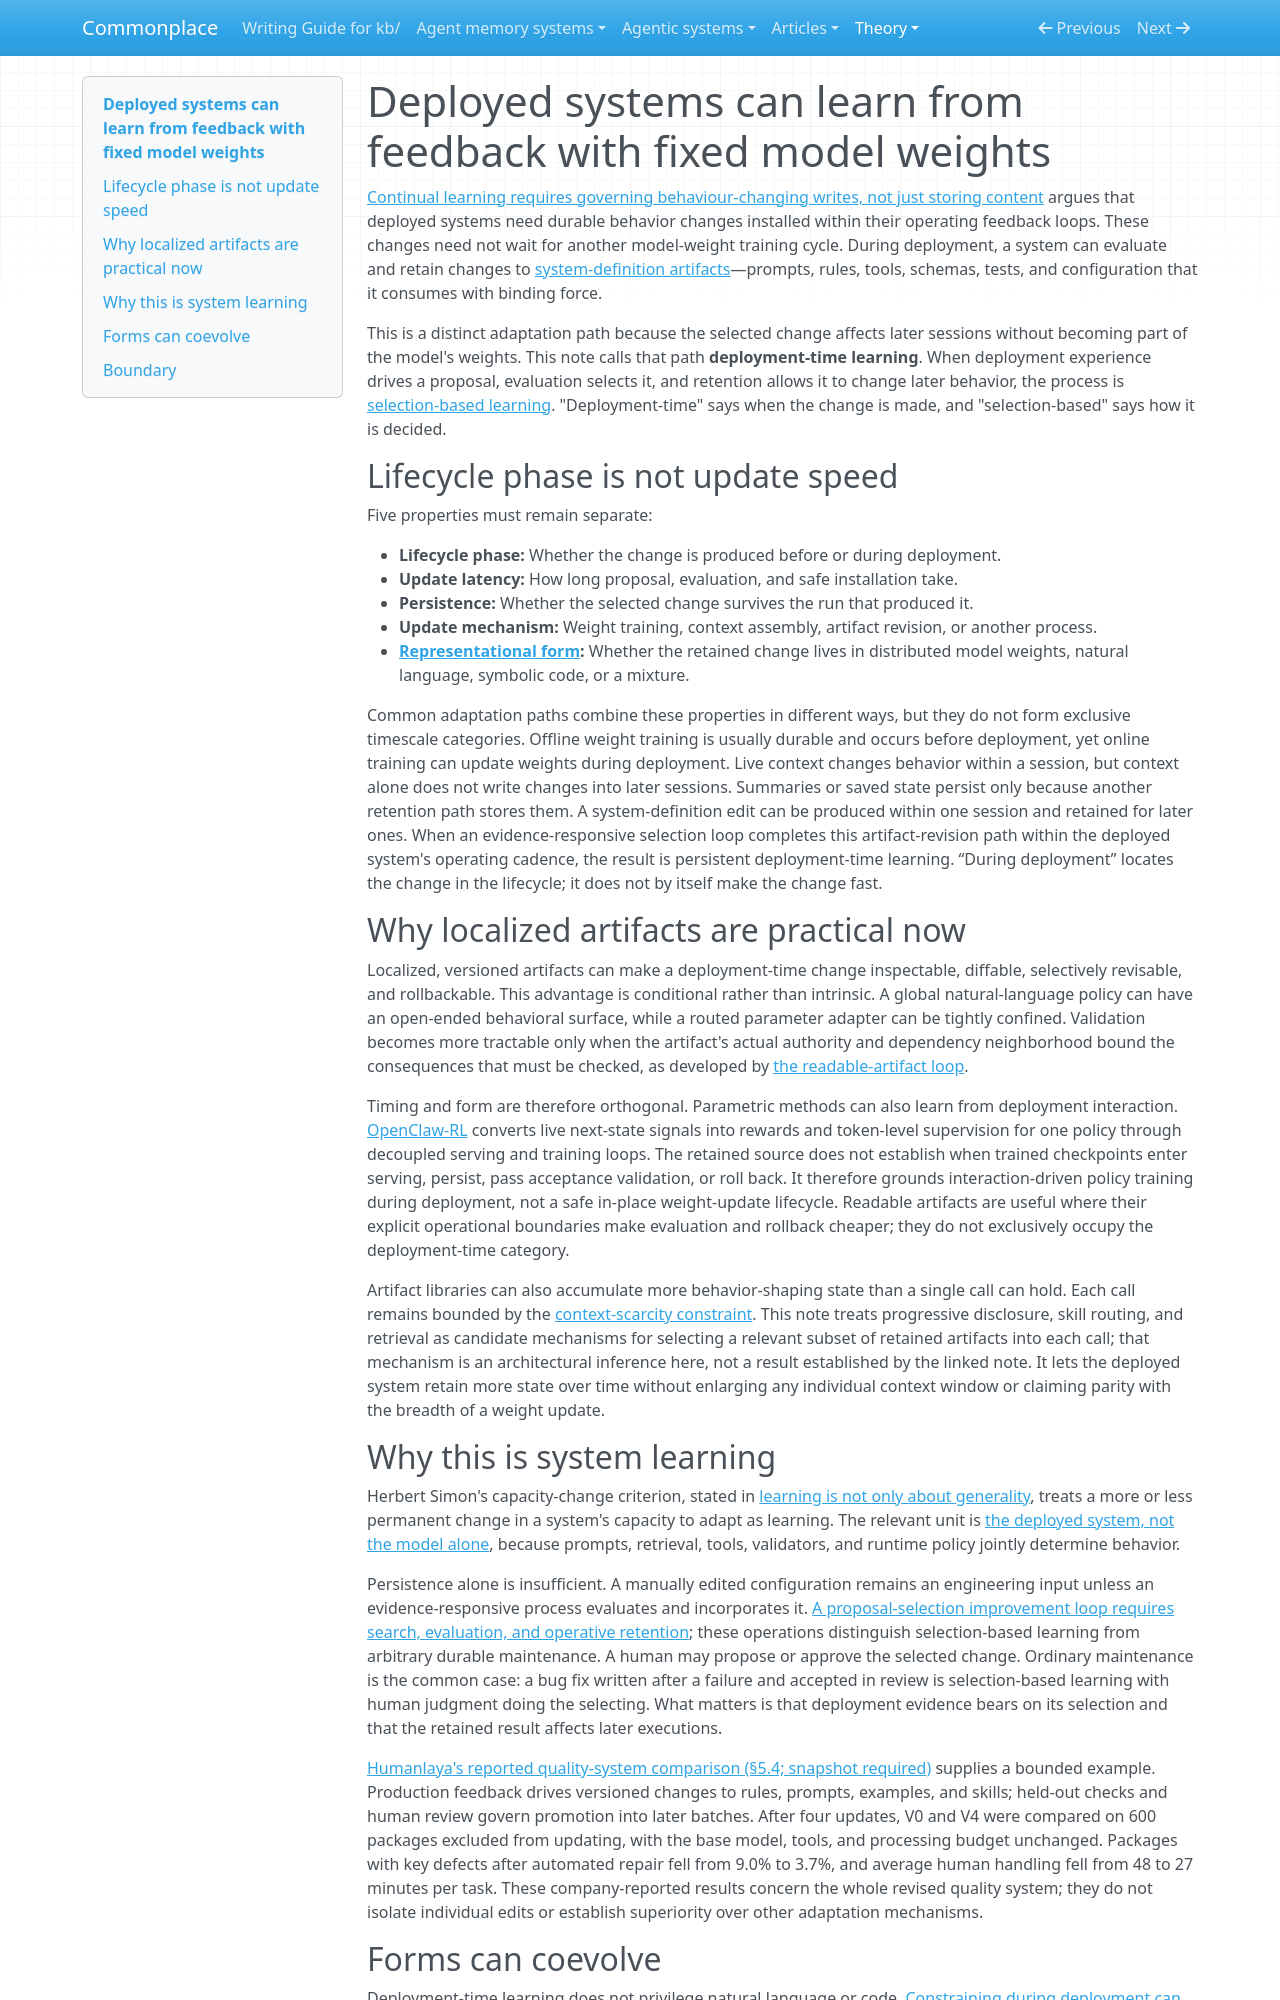

repository: zby/commonplace · page: theory/retained-artifacts-enable-persistent-deployment-time-adaptation/index.html · generator: mkdocs

---
description: A deployed system can use feedback from live runs to choose changes to prompts, rules, or tools that shape its behavior in later runs.
type: types/note.md
traits: [has-comparison, title-as-claim]
tags: [learning-theory, deploy-time-learning, self-improving-systems, continual-learning, improvement-loop]
---

# Deployed systems can learn from feedback with fixed model weights

[Continual learning requires governing behaviour-changing writes, not just storing content](./continual-learning-requires-governing-behaviour-changing-writes.md) argues that deployed systems need durable behavior changes installed within their operating feedback loops. These changes need not wait for another model-weight training cycle. During deployment, a system can evaluate and retain changes to [system-definition artifacts](./definitions/system-definition-artifact.md)—prompts, rules, tools, schemas, tests, and configuration that it consumes with binding force.

This is a distinct adaptation path because the selected change affects later sessions without becoming part of the model's weights. This note calls that path **deployment-time learning**. When deployment experience drives a proposal, evaluation selects it, and retention allows it to change later behavior, the process is [selection-based learning](./definitions/selection-based-learning.md). "Deployment-time" says when the change is made, and "selection-based" says how it is decided.

## Lifecycle phase is not update speed

Five properties must remain separate:

- **Lifecycle phase:** Whether the change is produced before or during deployment.
- **Update latency:** How long proposal, evaluation, and safe installation take.
- **Persistence:** Whether the selected change survives the run that produced it.
- **Update mechanism:** Weight training, context assembly, artifact revision, or another process.
- **[Representational form](./definitions/representational-form.md):** Whether the retained change lives in distributed model weights, natural language, symbolic code, or a mixture.

Common adaptation paths combine these properties in different ways, but they do not form exclusive timescale categories. Offline weight training is usually durable and occurs before deployment, yet online training can update weights during deployment. Live context changes behavior within a session, but context alone does not write changes into later sessions. Summaries or saved state persist only because another retention path stores them. A system-definition edit can be produced within one session and retained for later ones. When an evidence-responsive selection loop completes this artifact-revision path within the deployed system's operating cadence, the result is persistent deployment-time learning. “During deployment” locates the change in the lifecycle; it does not by itself make the change fast.

## Why localized artifacts are practical now

Localized, versioned artifacts can make a deployment-time change inspectable, diffable, selectively revisable, and rollbackable. This advantage is conditional rather than intrinsic. A global natural-language policy can have an open-ended behavioral surface, while a routed parameter adapter can be tightly confined. Validation becomes more tractable only when the artifact's actual authority and dependency neighborhood bound the consequences that must be checked, as developed by [the readable-artifact loop](./readable-artifact-loop-is-the-tractable-unit-for-continual-learning.md).

Timing and form are therefore orthogonal. Parametric methods can also learn from deployment interaction. [OpenClaw-RL](../sources/openclaw-rl-train-any-agent-simply-by-talking.ingest.md) converts live next-state signals into rewards and token-level supervision for one policy through decoupled serving and training loops. The retained source does not establish when trained checkpoints enter serving, persist, pass acceptance validation, or roll back. It therefore grounds interaction-driven policy training during deployment, not a safe in-place weight-update lifecycle. Readable artifacts are useful where their explicit operational boundaries make evaluation and rollback cheaper; they do not exclusively occupy the deployment-time category.

Artifact libraries can also accumulate more behavior-shaping state than a single call can hold. Each call remains bounded by the [context-scarcity constraint](./context-efficiency-is-the-central-design-concern-in-agent-systems.md). This note treats progressive disclosure, skill routing, and retrieval as candidate mechanisms for selecting a relevant subset of retained artifacts into each call; that mechanism is an architectural inference here, not a result established by the linked note. It lets the deployed system retain more state over time without enlarging any individual context window or claiming parity with the breadth of a weight update.

## Why this is system learning

Herbert Simon's capacity-change criterion, stated in [learning is not only about generality](./learning-is-not-only-about-generality.md), treats a more or less permanent change in a system's capacity to adapt as learning. The relevant unit is [the deployed system, not the model alone](./the-deployed-system-not-the-model-is-the-unit-of-learning.md), because prompts, retrieval, tools, validators, and runtime policy jointly determine behavior.

Persistence alone is insufficient. A manually edited configuration remains an engineering input unless an evidence-responsive process evaluates and incorporates it. [A proposal-selection improvement loop requires search, evaluation, and operative retention](./a-proposal-selection-loop-requires-search-evaluation-and-retention.md); these operations distinguish selection-based learning from arbitrary durable maintenance. A human may propose or approve the selected change. Ordinary maintenance is the common case: a bug fix written after a failure and accepted in review is selection-based learning with human judgment doing the selecting. What matters is that deployment evidence bears on its selection and that the retained result affects later executions.

[Humanlaya's reported quality-system comparison (§5.4; snapshot required)](../sources/last-ai-built-by-humans-recursive-self-improvement.ingest.md) supplies a bounded example. Production feedback drives versioned changes to rules, prompts, examples, and skills; held-out checks and human review govern promotion into later batches. After four updates, V0 and V4 were compared on 600 packages excluded from updating, with the base model, tools, and processing budget unchanged. Packages with key defects after automated repair fell from 9.0% to 3.7%, and average human handling fell from 48 to 27 minutes per task. These company-reported results concern the whole revised quality system; they do not isolate individual edits or establish superiority over other adaptation mechanisms.
